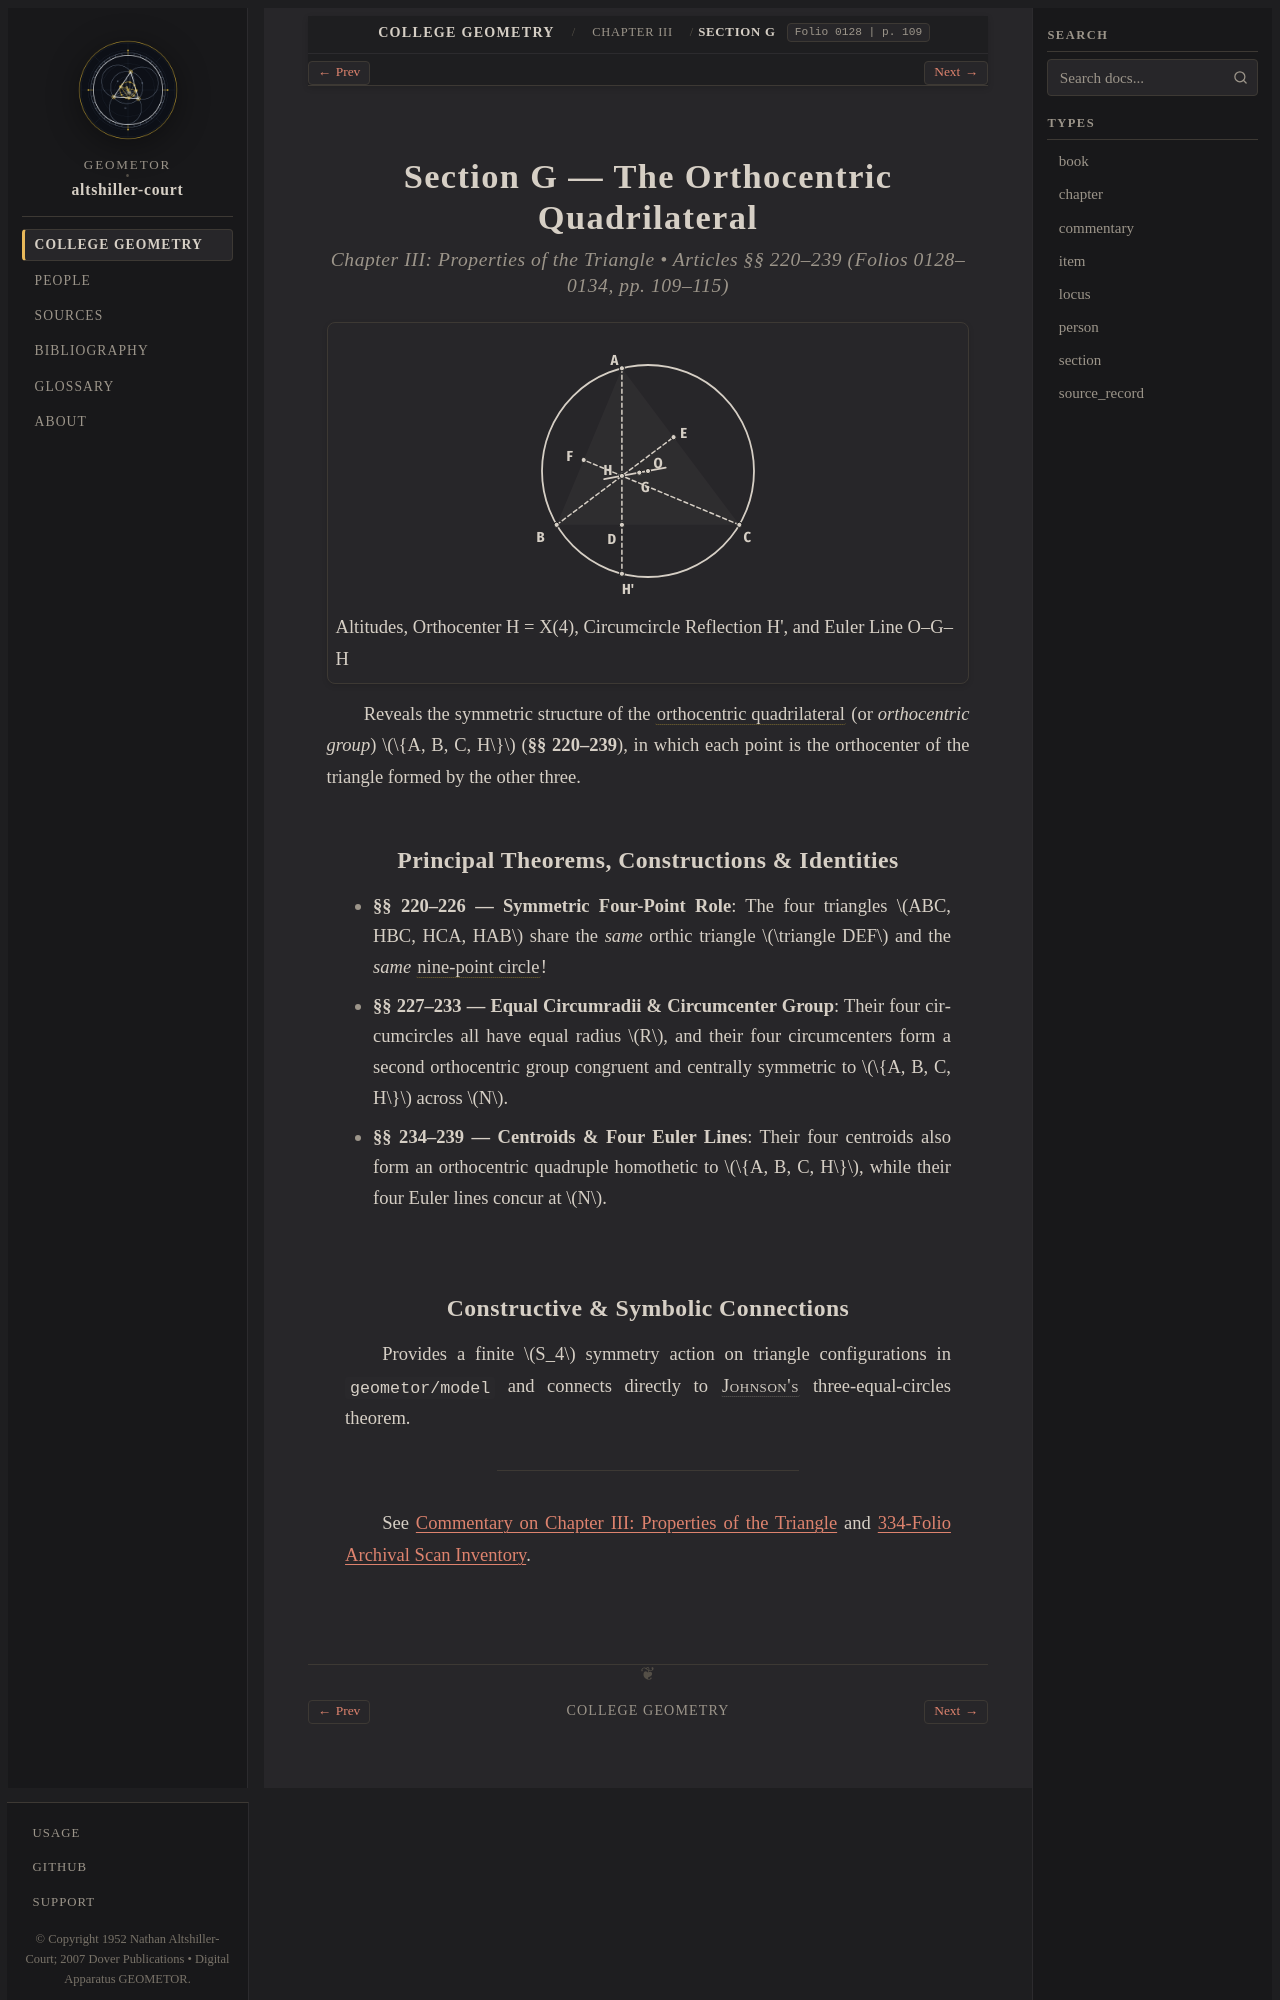

repository: geometor/altshiller-court · page: college_geometry/ch03-properties-of-the-triangle/g-the-orthocentric-quadrilateral/index.html · generator: sphinx

:layout: book
:type: section
:order: 12
:title: Section G — The Orthocentric Quadrilateral
:folio: 0128
:page: 109
:folios: 0128–0134
:pages: 109–115
:excerpt: Reveals the symmetric structure of the orthocentric quadrilateral  (or orthocentric group) {A, B, C, H} (§§ 220–239), in which each point is the orthocenter of the triangle formed by the other three.

.. _ch03-properties-of-the-triangle-g-the-orthocentric-quadrilateral:

Section G — The Orthocentric Quadrilateral
==========================================

.. rubric:: Chapter III: Properties of the Triangle • Articles §§ 220–239 (Folios 0128–0134, pp. 109–115)

.. picture:: hero.svg
   :alt: Triangle ABC with altitudes AD, BE, CF meeting at orthocenter H, reflection H' on circumcircle, and Euler line OGH
   :caption: Altitudes, Orthocenter H = X(4), Circumcircle Reflection H', and Euler Line O–G–H

Reveals the symmetric structure of the :term:`orthocentric quadrilateral <orthocentric-quadrilateral>` (or *orthocentric group*) :math:`\{A, B, C, H\}` (**§§ 220–239**), in which each point is the orthocenter of the triangle formed by the other three.

Principal Theorems, Constructions & Identities
----------------------------------------------

* **§§ 220–226 — Symmetric Four-Point Role**: The four triangles :math:`ABC, HBC, HCA, HAB` share the *same* orthic triangle :math:`\triangle DEF` and the *same* :term:`nine-point circle <nine-point-circle>`!
* **§§ 227–233 — Equal Circumradii & Circumcenter Group**: Their four circumcircles all have equal radius :math:`R`, and their four circumcenters form a second orthocentric group congruent and centrally symmetric to :math:`\{A, B, C, H\}` across :math:`N`.
* **§§ 234–239 — Centroids & Four Euler Lines**: Their four centroids also form an orthocentric quadruple homothetic to :math:`\{A, B, C, H\}`, while their four Euler lines concur at :math:`N`.
